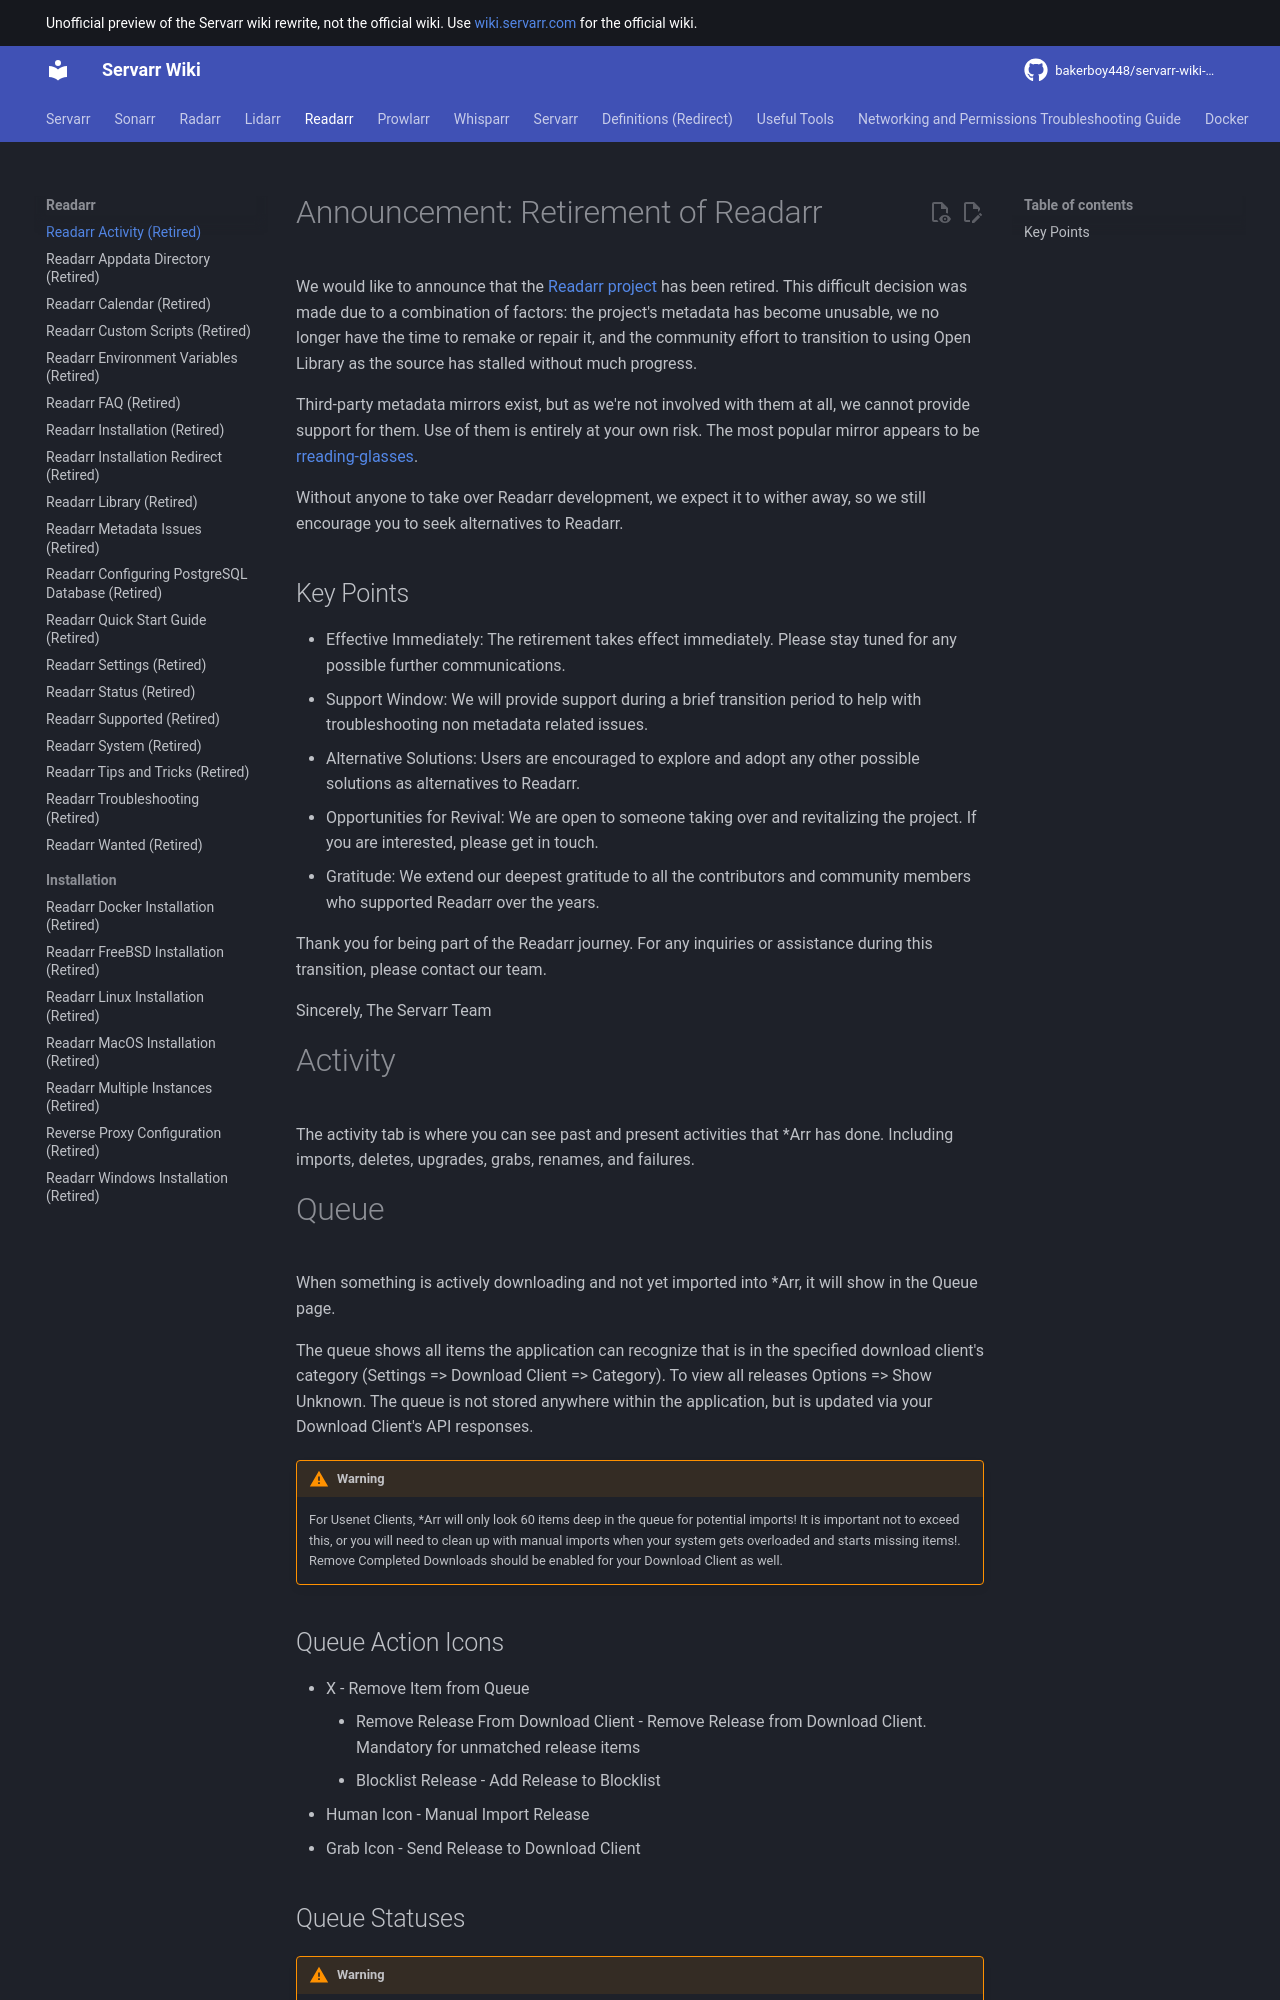

repository: bakerboy448/servarr-wiki-mkdocs · page: pr-preview/pr-35/readarr/activity/index.html · generator: mkdocs

---
title: Readarr Activity (Retired)
description: Activity monitoring for the retired Readarr application
---
# Announcement: Retirement of Readarr

We would like to announce that the [Readarr project](https://github.com/Readarr/Readarr) has been retired. This difficult decision was made due to a combination of factors: the project's metadata has become unusable, we no longer have the time to remake or repair it, and the community effort to transition to using Open Library as the source has stalled without much progress.

Third-party metadata mirrors exist, but as we're not involved with them at all, we cannot provide support for them. Use of them is entirely at your own risk. The most popular mirror appears to be [rreading-glasses](https://github.com/blampe/rreading-glasses).

Without anyone to take over Readarr development, we expect it to wither away, so we still encourage you to seek alternatives to Readarr.

## Key Points

- Effective Immediately: The retirement takes effect immediately. Please stay tuned for any possible further communications.
- Support Window: We will provide support during a brief transition period to help with troubleshooting non metadata related issues.
- Alternative Solutions: Users are encouraged to explore and adopt any other possible solutions as alternatives to Readarr.
- Opportunities for Revival: We are open to someone taking over and revitalizing the project. If you are interested, please get in touch.
- Gratitude: We extend our deepest gratitude to all the contributors and community members who supported Readarr over the years.

Thank you for being part of the Readarr journey. For any inquiries or assistance during this transition, please contact our team.

Sincerely,
The Servarr Team

# Activity

The activity tab is where you can see past and present activities that \*Arr  has done. Including imports, deletes, upgrades, grabs, renames, and failures.

# Queue

When something is actively downloading and not yet imported into \*Arr, it will show in the Queue page.

The queue shows all items the application can recognize that is in the specified download client's category (Settings => Download Client => Category). To view all releases Options => Show Unknown. The queue is not stored anywhere within the application, but is updated via your Download Client's API responses.

!!! warning
    For Usenet Clients, \*Arr will only look 60 items deep in the queue for potential imports! It is important not to exceed this, or you will need to clean up with manual imports when your system gets overloaded and starts missing items!.
    Remove Completed Downloads should be enabled for your Download Client as well. 

## Queue Action Icons

- X - Remove Item from Queue
  - Remove Release From Download Client - Remove Release from Download Client. Mandatory for unmatched release items
  - Blocklist Release - Add Release to Blocklist
- Human Icon - Manual Import Release
- Grab Icon - Send Release to Download Client
